4-way image classification set "dataset" from GitHub (akifsari-dev/derin_ogrenme); label vocabulary: address, company, date, total.

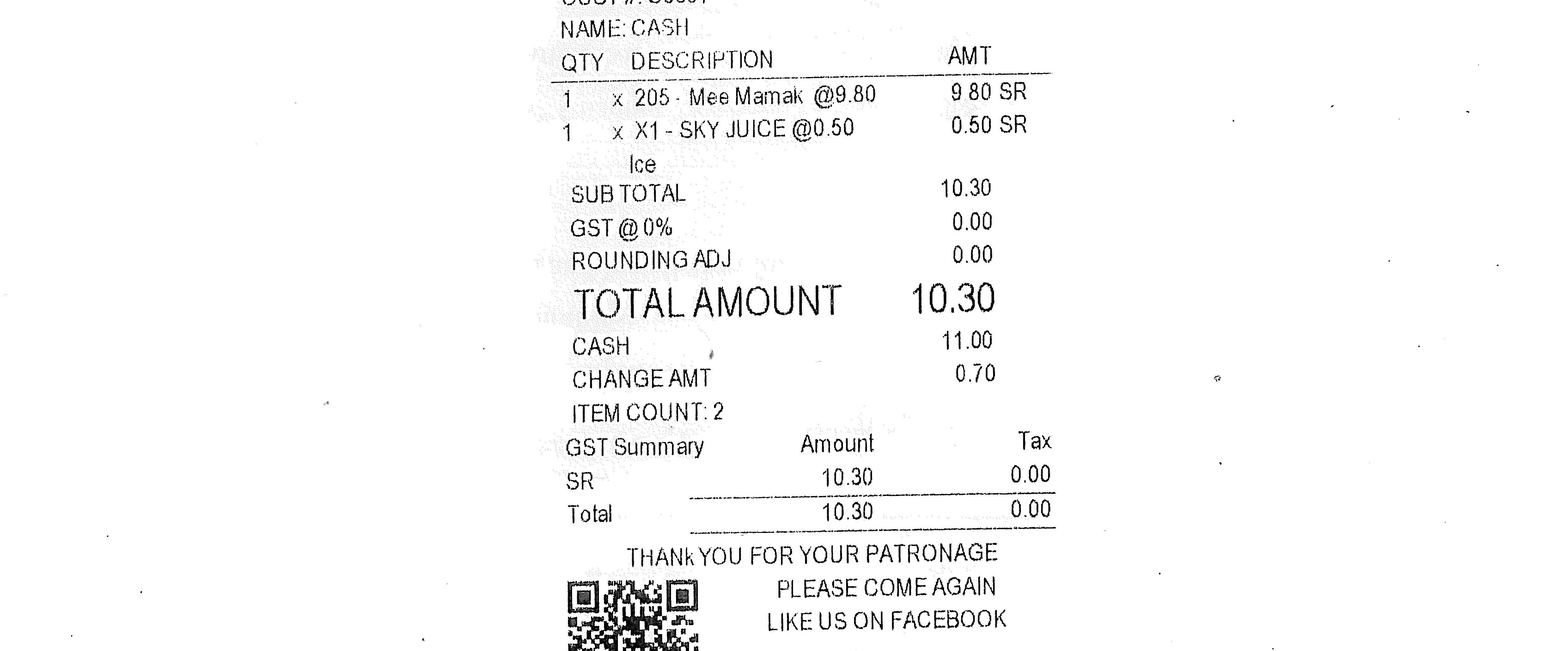
Label: total

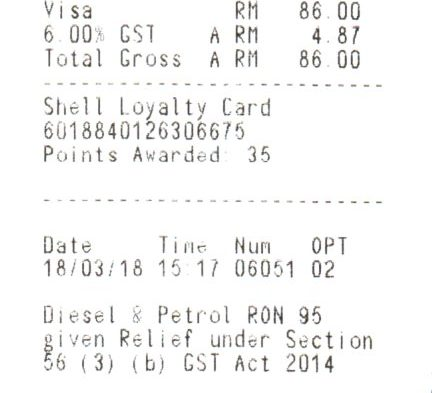
Label: total

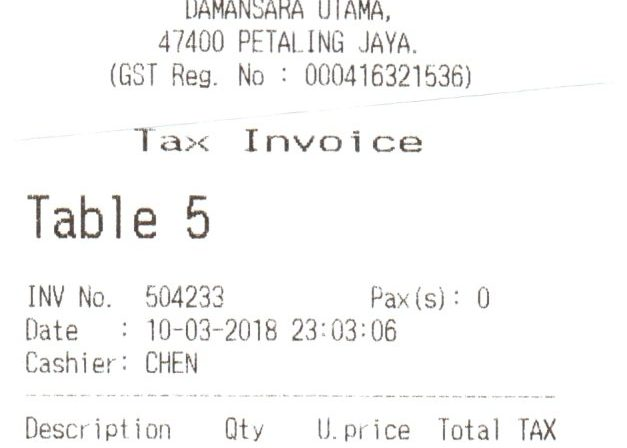
Label: address

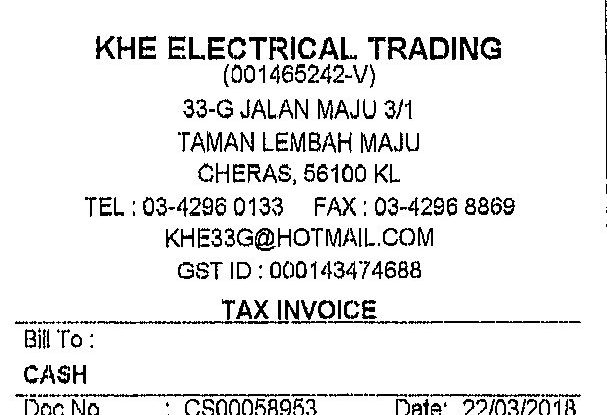
Label: address

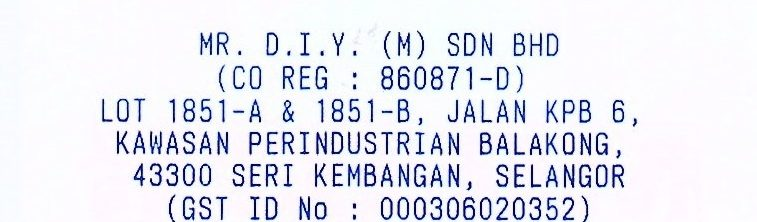
Label: company

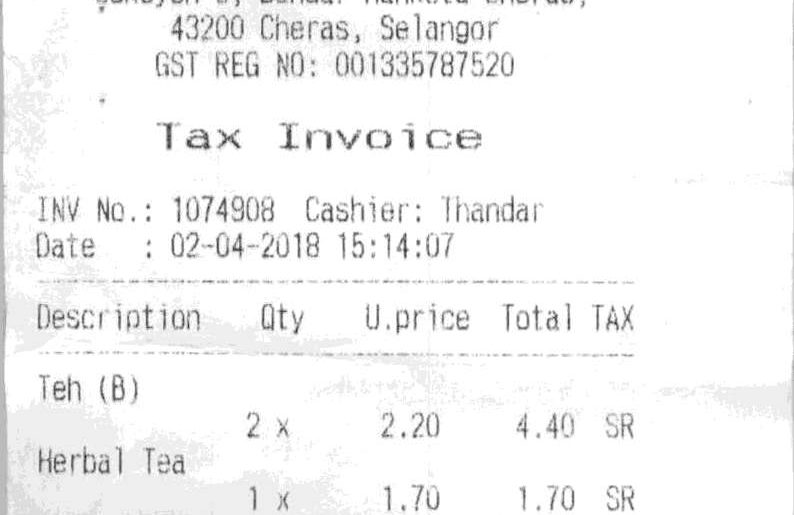
Label: date
